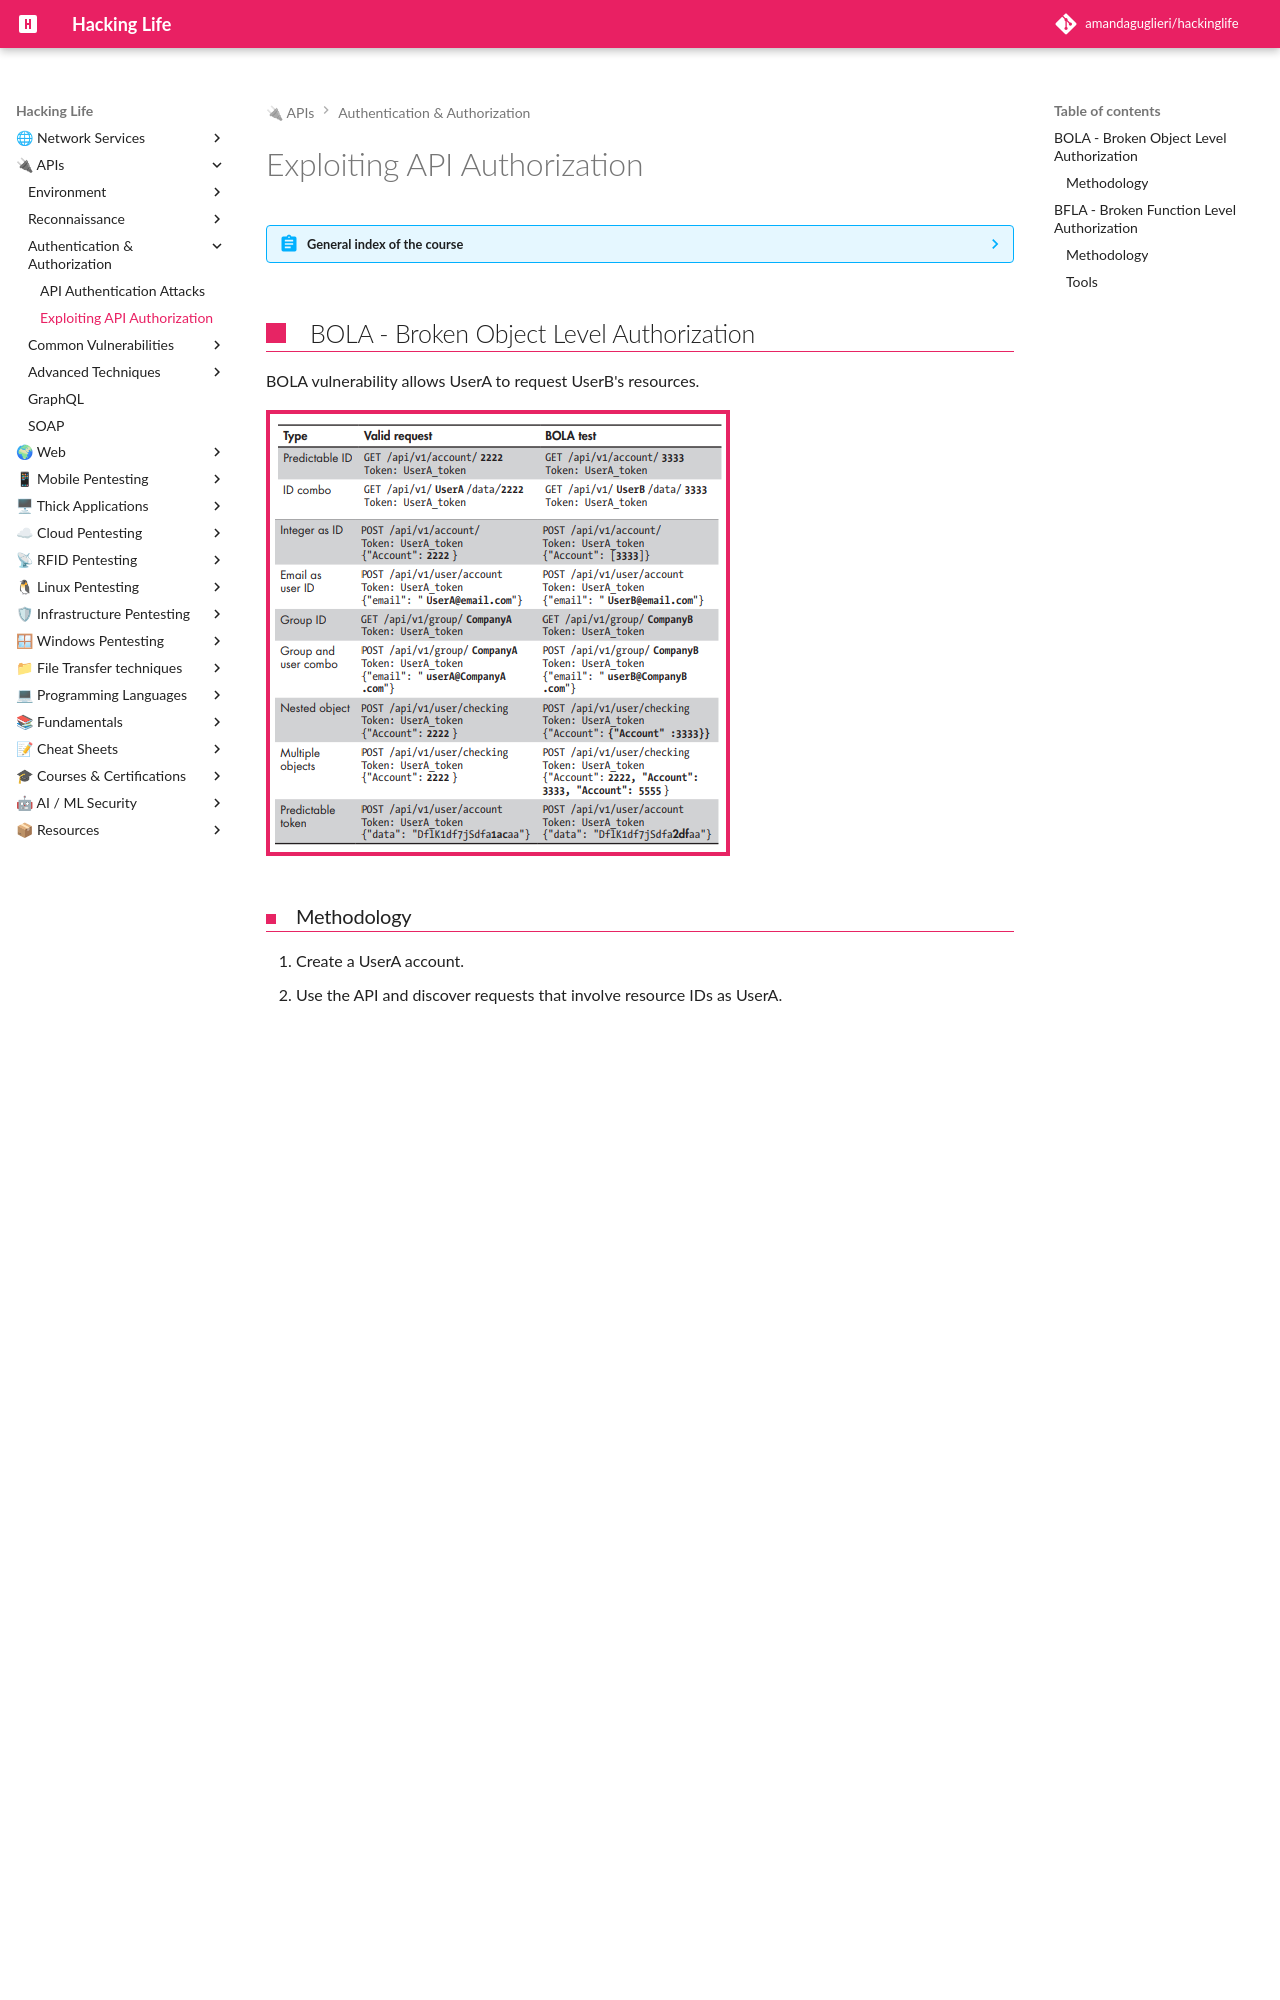

repository: amandaguglieri/hackinglife · page: hackingapis/exploiting-api-authorization/index.html · generator: mkdocs

---
title: Exploiting API Authorization
author: amandaguglieri
draft: false
TableOfContents: true
tags:
  - api
---

# Exploiting API Authorization

??? abstract "General index of the course"
    - [Setting up the environment](setting-up-kali.md)
    - [Api Reconnaissance](api-reconnaissance.md).
    - [Endpoint Analysis](endpoint-analysis.md).
    - [Scanning APIS](scanning-apis.md).
    - [API Authorization Attacks](api-authentication-attacks.md).
    - [Exploiting API Authorization](exploiting-api-authorization.md).
    - [Testing for Improper Assets Management](improper-assets-management.md).
    - [Mass Assignment](mass-assignment.md).
    - [Server side Request Forgery](server-side-request-forgery-ssrf.md).
    - [Injection Attacks](injection-attacks.md). 
    - [Evasion and Combining techniques](evasion-combining-techniques.md).
    - [Setting up the labs + Writeups](other-labs.md)

## BOLA - Broken Object Level Authorization

BOLA vulnerability allows UserA to request UserB's resources.

![Some endpoints worth targeting](../img/bola-endpoint.png)


### Methodology

1. Create a UserA account.
2. Use the API and discover requests that involve resource IDs as UserA.
3. Document requests that include resource IDs and should require authorization.
4. Create a UserB account.
5. Obtaining a valid UserB token and attempt to access UserA's resources.

You could also do this by using UserB's resources with a UserA token.

## BFLA - Broken Function Level Authorization

BFLA is about UserA requesting to create, update, post or delete object values that belong to UserB.   

- BFLA request with lateral actions. UserA has the same role or privilege level than UserB.
- BFLA request with escalated actions. UserB has a privilege level and UserA is able to perform actions reserved for UserB.

Basically, BFLA attacks will consists on testing for various HTTP methods, seeking out actions of other users that you shouldn't be able to perform. Important: being careful with DELETE request.

### Methodology

1. Postman. Go through the collection and select requests for resources of UserA. Focus on resources for private information. Focus also on HTTP verbs such as PUT, DELETE, POST.
2. Swap out your UserA token for UserB's.
3. Send GET, PUT, POST, and DELETE requests for UserA's resources using Userb's token.
4. Investigate code 200, 401, and responses with strange lengths.


BFLA pays special attention to requests that perform authorized actions.
